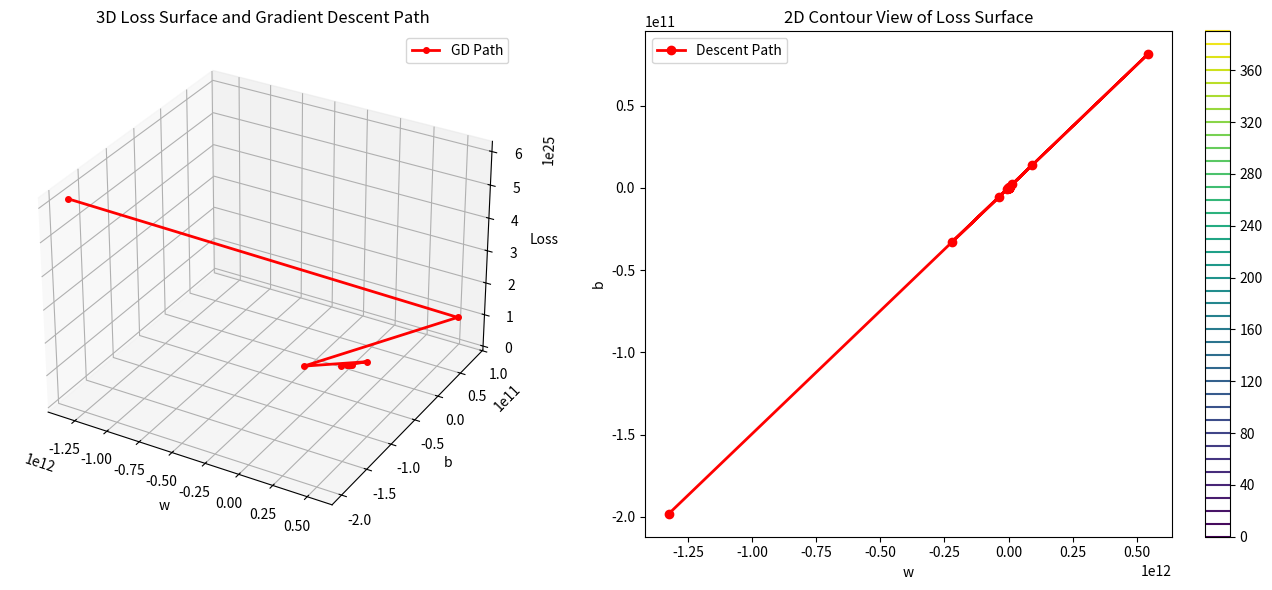

Write the Python code that produced this figure.
import numpy as np
import matplotlib.pyplot as plt
from mpl_toolkits.mplot3d import Axes3D

# --- Step 1: Generate synthetic data ---
np.random.seed(42)
X = np.linspace(0, 10, 50)
true_w, true_b = 2.5, 5
y = true_w * X + true_b + np.random.randn(*X.shape) * 2.0

# --- Step 2: Define loss function ---
def compute_loss(w, b):
    y_pred = w * X + b
    return np.mean((y - y_pred)**2)

# --- Step 3: Create grid of w and b values for visualization ---
W = np.linspace(0, 5, 100)
B = np.linspace(0, 10, 100)
WW, BB = np.meshgrid(W, B)
ZZ = np.array([[compute_loss(w, b) for w in W] for b in B])

# --- Step 4: Gradient Descent optimization ---
w, b = 0.0, 0.0
lr = 0.05
epochs = 30
path = []

for i in range(epochs):
    y_pred = w * X + b
    dw = -2 * np.mean(X * (y - y_pred))
    db = -2 * np.mean(y - y_pred)
    w -= lr * dw
    b -= lr * db
    path.append((w, b, compute_loss(w, b)))

path = np.array(path)

# --- Step 5: 3D Surface Visualization ---
fig = plt.figure(figsize=(14, 6))

ax = fig.add_subplot(1, 2, 1, projection='3d')
ax.plot_surface(WW, BB, ZZ, cmap='viridis', alpha=0.8)
ax.plot(path[:,0], path[:,1], path[:,2], color='r', marker='o', markersize=4, linewidth=2, label='GD Path')
ax.set_title('3D Loss Surface and Gradient Descent Path')
ax.set_xlabel('w')
ax.set_ylabel('b')
ax.set_zlabel('Loss')
ax.legend()

# --- Step 6: 2D Contour Plot ---
ax2 = fig.add_subplot(1, 2, 2)
contours = ax2.contour(WW, BB, ZZ, levels=40, cmap='viridis')
ax2.plot(path[:,0], path[:,1], color='r', marker='o', linewidth=2, label='Descent Path')
ax2.set_title('2D Contour View of Loss Surface')
ax2.set_xlabel('w')
ax2.set_ylabel('b')
ax2.legend()
plt.colorbar(contours, ax=ax2)
plt.tight_layout()
plt.show()

# Final results
print(f"Final parameters: w ≈ {path[-1,0]:.3f}, b ≈ {path[-1,1]:.3f}, Loss ≈ {path[-1,2]:.3f}")
